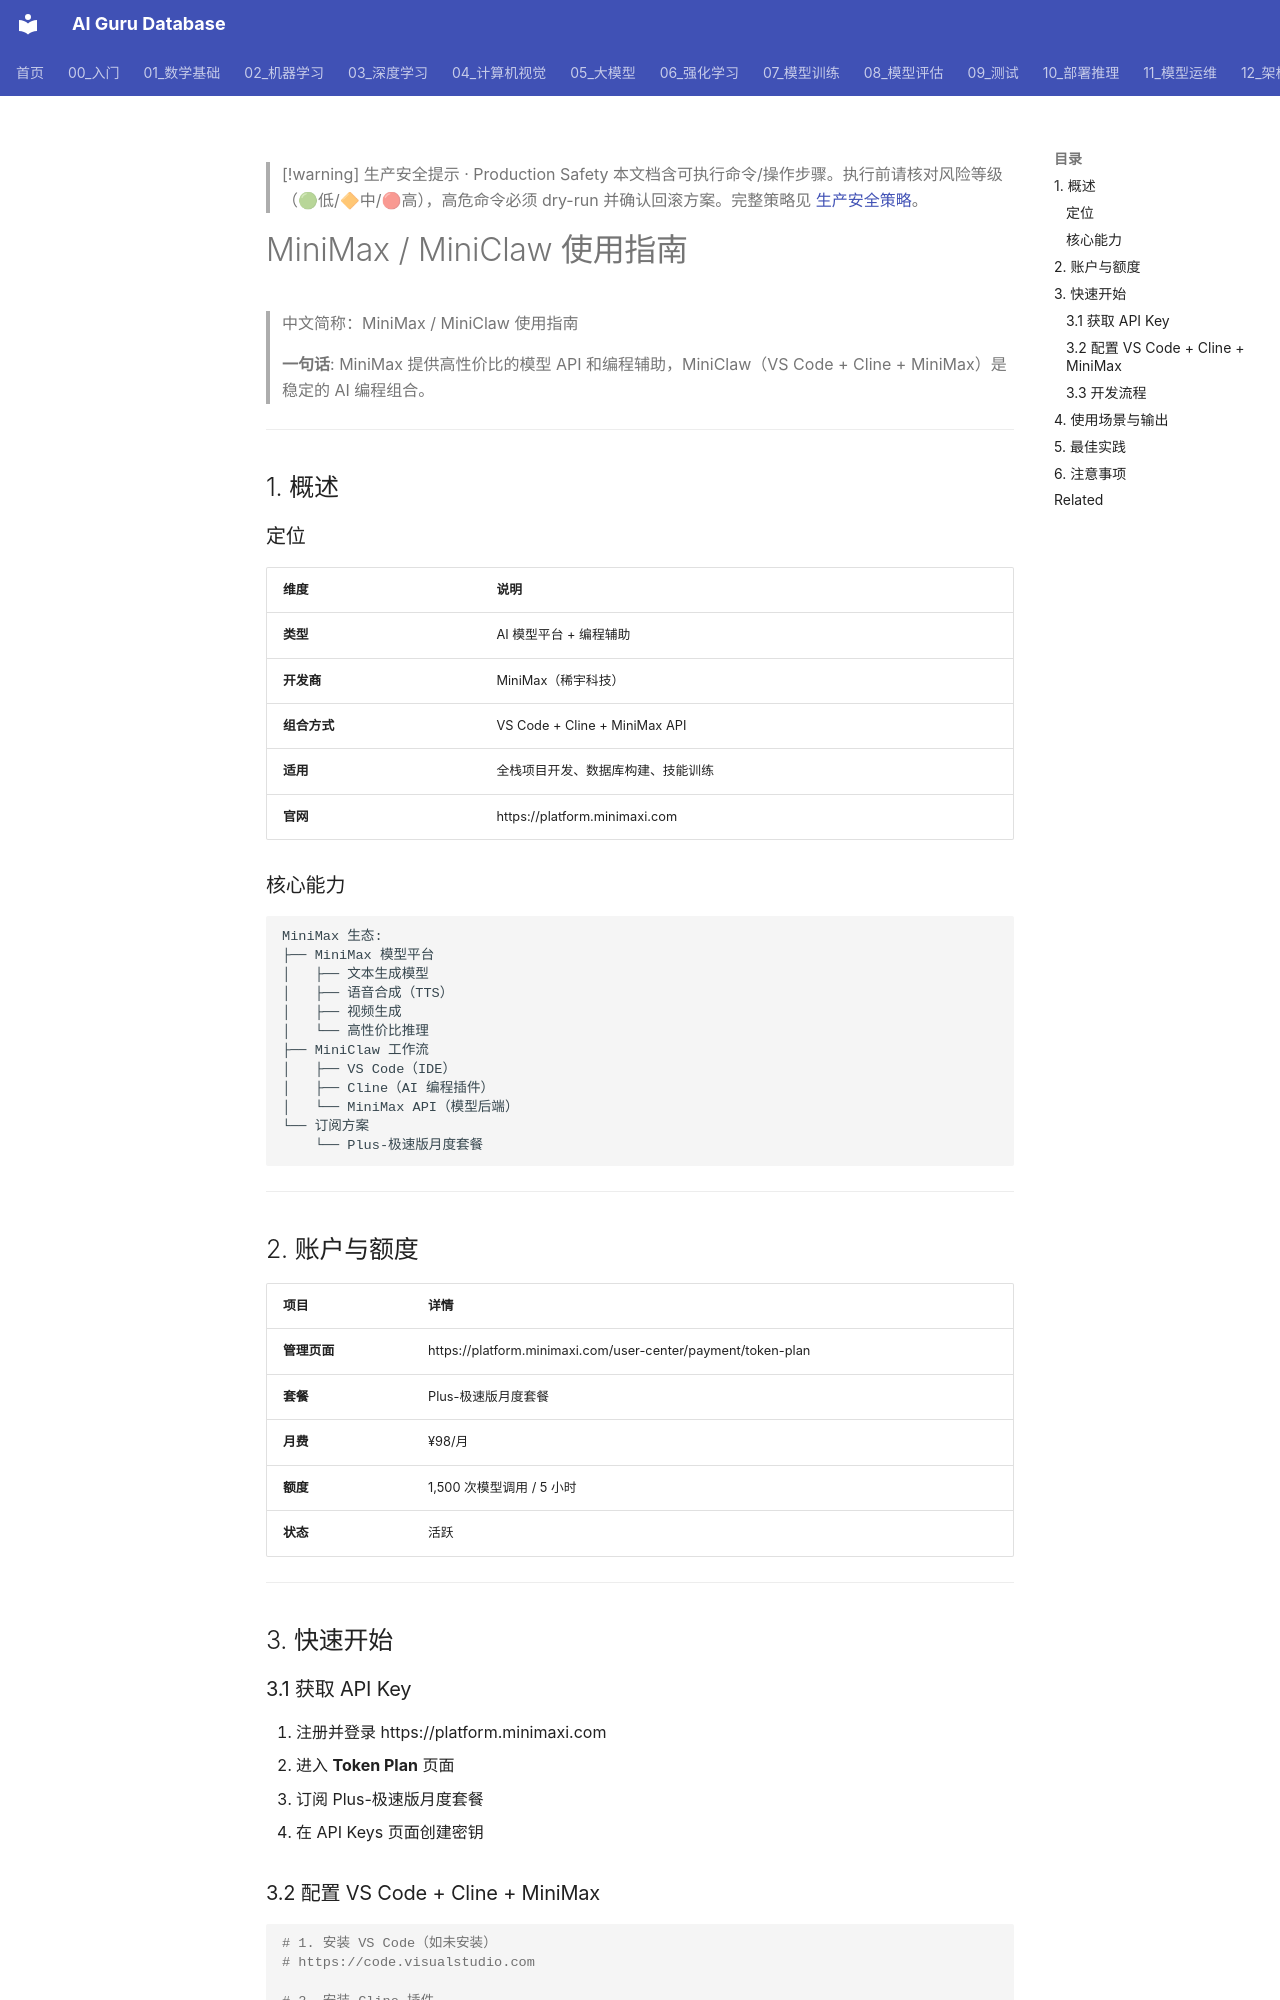

repository: ai-guru-global/ai-guru-database · page: 16_编程/05_开发工具/21_MiniMax_指南/index.html · generator: mkdocs

---
title: MiniMax / MiniClaw 使用指南
category: 16-ai-coding-tools
tags: ["ai-coding", "code-generation", "cursor", "github-copilot"]
summary: "> **一句话**: MiniMax 提供高性价比的模型 API 和编程辅助，MiniClaw（VS Code + Cline + MiniMax）是稳定的 AI 编程组合。"
created: 2026-05-31
updated: 2026-05-31
tier: supporting
aliases:
  - "Minimax Guide"
  - "MiniMax Guide"
  - MiniMax_Guide
sources: []

name_zh: "MiniMax / MiniClaw 使用指南"
---

> [!warning] 生产安全提示 · Production Safety
> 本文档含可执行命令/操作步骤。执行前请核对风险等级（🟢低/🔶中/🔴高），高危命令必须 dry-run 并确认回滚方案。完整策略见 [生产安全策略](../../治理/Production_Safety_Policy.md)。
<!-- op-safety-banner v1 -->
# MiniMax / MiniClaw 使用指南

> 中文简称：MiniMax / MiniClaw 使用指南

> **一句话**: MiniMax 提供高性价比的模型 API 和编程辅助，MiniClaw（VS Code + Cline + MiniMax）是稳定的 AI 编程组合。

---

## 1. 概述

### 定位

| 维度 | 说明 |
|------|------|
| **类型** | AI 模型平台 + 编程辅助 |
| **开发商** | MiniMax（稀宇科技） |
| **组合方式** | VS Code + Cline + MiniMax API |
| **适用** | 全栈项目开发、数据库构建、技能训练 |
| **官网** | https://platform.minimaxi.com |

### 核心能力

```
MiniMax 生态:
├── MiniMax 模型平台
│   ├── 文本生成模型
│   ├── 语音合成（TTS）
│   ├── 视频生成
│   └── 高性价比推理
├── MiniClaw 工作流
│   ├── VS Code（IDE）
│   ├── Cline（AI 编程插件）
│   └── MiniMax API（模型后端）
└── 订阅方案
    └── Plus-极速版月度套餐
```

---

## 2. 账户与额度

| 项目 | 详情 |
|------|------|
| **管理页面** | https://platform.minimaxi.com/user-center/payment/token-plan |
| **套餐** | Plus-极速版月度套餐 |
| **月费** | ¥98/月 |
| **额度** | 1,500 次模型调用 / 5 小时 |
| **状态** | 活跃 |

---

## 3. 快速开始

### 3.1 获取 API Key

1. 注册并登录 https://platform.minimaxi.com
2. 进入 **Token Plan** 页面
3. 订阅 Plus-极速版月度套餐
4. 在 API Keys 页面创建密钥
